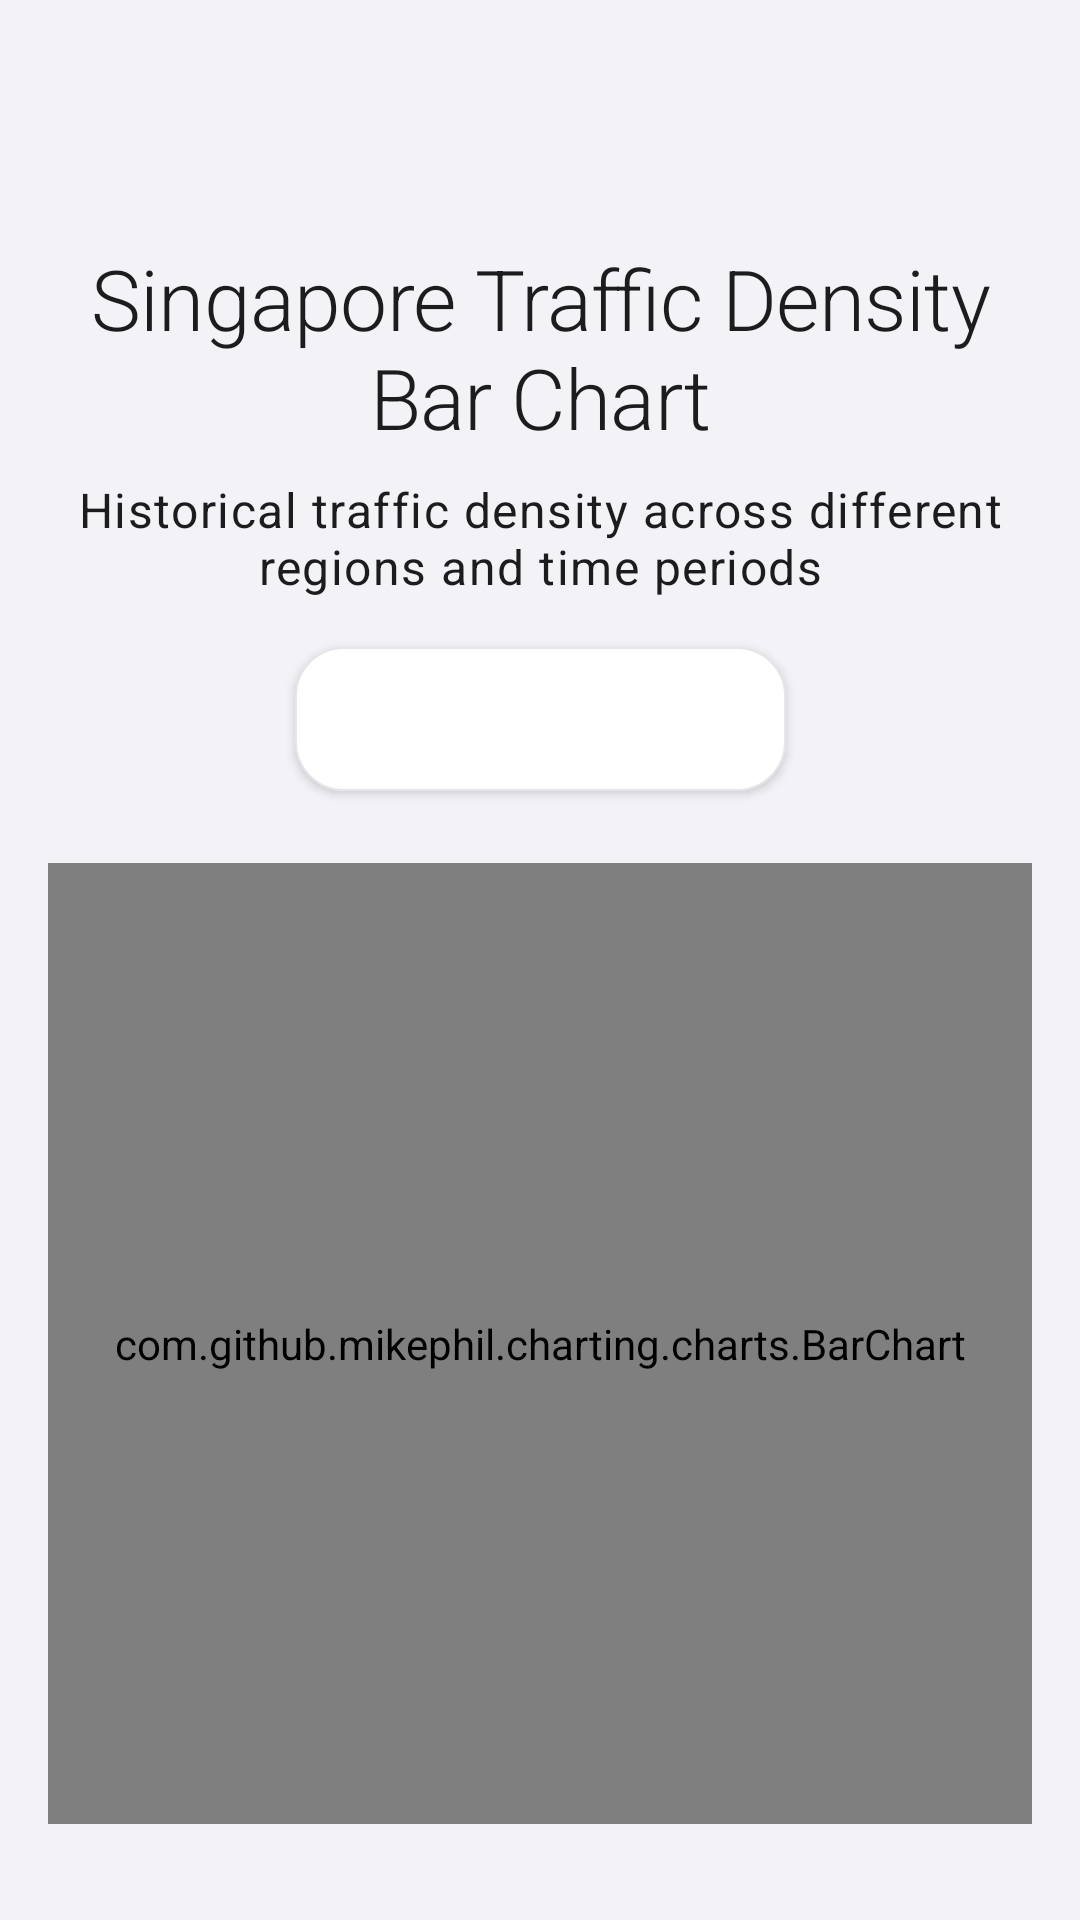

Layout XML and referenced resources for this Android screen:
<!-- AndroidManifest.xml: application theme Theme.BottleNex -->
<!-- res/layout/activity_traffic_heatmaps.xml -->
<?xml version="1.0" encoding="utf-8"?>
<androidx.constraintlayout.widget.ConstraintLayout
    xmlns:android="http://schemas.android.com/apk/res/android"
    xmlns:app="http://schemas.android.com/apk/res-auto"
    android:layout_width="match_parent"
    android:layout_height="match_parent"
    android:background="@color/system_background"
    android:padding="16dp">

    <androidx.constraintlayout.widget.Guideline
        android:id="@+id/guidelineTop"
        android:layout_width="wrap_content"
        android:layout_height="wrap_content"
        android:orientation="horizontal"
        app:layout_constraintGuide_percent="0.08" />

    <TextView
        android:id="@+id/tvTitle"
        android:layout_width="0dp"
        android:layout_height="wrap_content"
        android:text="Singapore Traffic Density Bar Chart"
        android:textAppearance="@style/TextAppearance.BottleNex.Headline2"
        android:textColor="@color/black"
        android:textAlignment="center"
        android:layout_marginTop="16dp"
        app:layout_constraintTop_toBottomOf="@id/guidelineTop"
        app:layout_constraintStart_toStartOf="parent"
        app:layout_constraintEnd_toEndOf="parent" />

    <TextView
        android:id="@+id/tvDescription"
        android:layout_width="0dp"
        android:layout_height="wrap_content"
        android:text="Historical traffic density across different regions and time periods"
        android:textAppearance="@style/TextAppearance.BottleNex.Body1"
        android:textColor="@color/black"
        android:textAlignment="center"
        android:layout_marginTop="8dp"
        app:layout_constraintTop_toBottomOf="@id/tvTitle"
        app:layout_constraintStart_toStartOf="parent"
        app:layout_constraintEnd_toEndOf="parent" />

    <Button
        android:id="@+id/btnSwitchTime"
        android:layout_width="wrap_content"
        android:layout_height="wrap_content"
        android:text="Next Time Period"
        android:textAppearance="@style/TextAppearance.BottleNex.Button"
        android:background="@drawable/modern_card_background"
        android:layout_marginTop="16dp"
        app:layout_constraintTop_toBottomOf="@id/tvDescription"
        app:layout_constraintStart_toStartOf="parent"
        app:layout_constraintEnd_toEndOf="parent" />

    <com.github.mikephil.charting.charts.BarChart
        android:id="@+id/heatmapChart"
        android:layout_width="0dp"
        android:layout_height="0dp"
        android:layout_marginTop="24dp"
        android:layout_marginBottom="16dp"
        app:layout_constraintTop_toBottomOf="@id/btnSwitchTime"
        app:layout_constraintStart_toStartOf="parent"
        app:layout_constraintEnd_toEndOf="parent"
        app:layout_constraintBottom_toBottomOf="parent" />

</androidx.constraintlayout.widget.ConstraintLayout>
<!-- resources referenced by this layout -->
<resources>
  <color name="black">#FF1C1C1E</color>
  <color name="system_background">#FFF2F2F7</color>
  <style name="TextAppearance.BottleNex.Body1" parent="TextAppearance.MaterialComponents.Body1">
          <item name="android:textSize">16sp</item>
          <item name="android:textColor">@color/black</item>
          <item name="android:fontFamily">sans-serif</item>
      </style>
  <style name="TextAppearance.BottleNex.Button" parent="TextAppearance.MaterialComponents.Button">
          <item name="android:textSize">16sp</item>
          <item name="android:textColor">@color/white</item>
          <item name="android:fontFamily">sans-serif-medium</item>
      </style>
  <color name="secondary_system_background">#FFFFFFFF</color>
  <color name="system_gray5">#FFE5E5EA</color>
  <color name="white">#FFFFFFFF</color>
  <color name="blue_500">#FF007AFF</color>
  <color name="green_500">#FF34C759</color>
  <color name="green_600">#FF30D158</color>
  <style name="TextAppearance.BottleNex.Headline1" parent="TextAppearance.MaterialComponents.Headline1">
          <item name="android:textSize">34sp</item>
          <item name="android:textColor">@color/black</item>
          <item name="android:fontFamily">sans-serif-medium</item>
      </style>
  <style name="TextAppearance.BottleNex.Headline3" parent="TextAppearance.MaterialComponents.Headline3">
          <item name="android:textSize">24sp</item>
          <item name="android:textColor">@color/black</item>
          <item name="android:fontFamily">sans-serif-medium</item>
      </style>
  <style name="TextAppearance.BottleNex.Headline4" parent="TextAppearance.MaterialComponents.Headline4">
          <item name="android:textSize">22sp</item>
          <item name="android:textColor">@color/black</item>
          <item name="android:fontFamily">sans-serif-medium</item>
      </style>
  <style name="TextAppearance.BottleNex.Headline5" parent="TextAppearance.MaterialComponents.Headline5">
          <item name="android:textSize">20sp</item>
          <item name="android:textColor">@color/black</item>
          <item name="android:fontFamily">sans-serif-medium</item>
      </style>
  <style name="TextAppearance.BottleNex.Headline6" parent="TextAppearance.MaterialComponents.Headline6">
          <item name="android:textSize">18sp</item>
          <item name="android:textColor">@color/black</item>
          <item name="android:fontFamily">sans-serif-medium</item>
      </style>
  <style name="TextAppearance.BottleNex.Subtitle1" parent="TextAppearance.MaterialComponents.Subtitle1">
          <item name="android:textSize">16sp</item>
          <item name="android:textColor">@color/black</item>
          <item name="android:fontFamily">sans-serif</item>
      </style>
  <style name="TextAppearance.BottleNex.Subtitle2" parent="TextAppearance.MaterialComponents.Subtitle2">
          <item name="android:textSize">14sp</item>
          <item name="android:textColor">@color/system_gray</item>
          <item name="android:fontFamily">sans-serif</item>
      </style>
  <style name="TextAppearance.BottleNex.Body2" parent="TextAppearance.MaterialComponents.Body2">
          <item name="android:textSize">14sp</item>
          <item name="android:textColor">@color/system_gray2</item>
          <item name="android:fontFamily">sans-serif</item>
      </style>
  <style name="TextAppearance.BottleNex.Caption" parent="TextAppearance.MaterialComponents.Caption">
          <item name="android:textSize">12sp</item>
          <item name="android:textColor">@color/system_gray</item>
          <item name="android:fontFamily">sans-serif</item>
      </style>
  <style name="TextAppearance.BottleNex.Overline" parent="TextAppearance.MaterialComponents.Overline">
          <item name="android:textSize">10sp</item>
          <item name="android:textColor">@color/system_gray</item>
          <item name="android:fontFamily">sans-serif</item>
      </style>
  <color name="system_gray">#FF8E8E93</color>
  <color name="system_gray2">#FFAEAEB2</color>
</resources>
